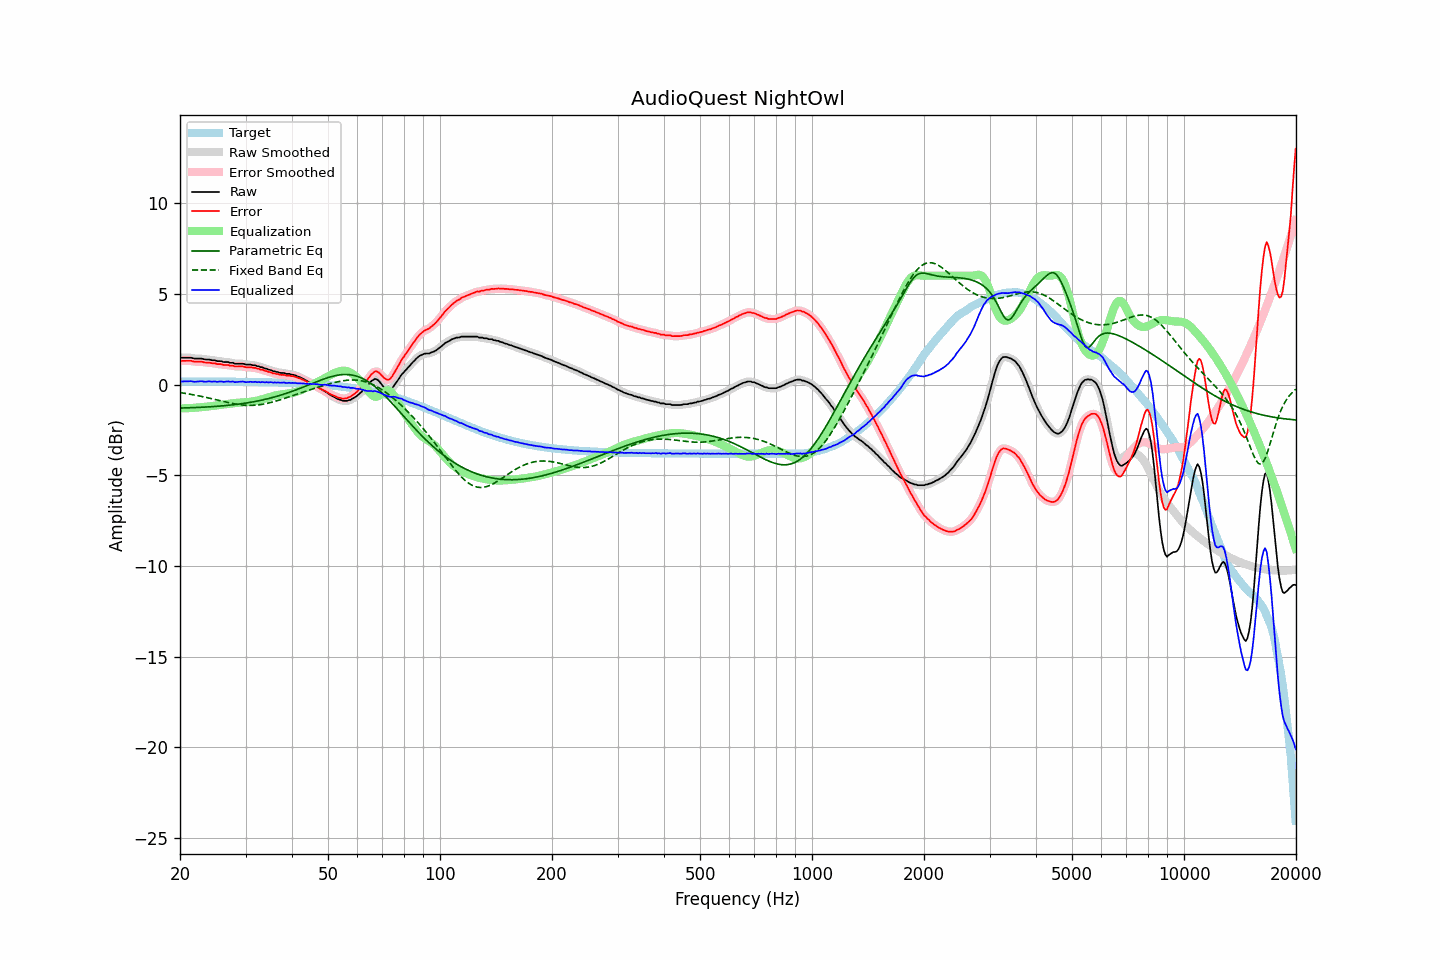

Values plotted in this chart, from the file beside it:
frequency, raw, error, smoothed, error_smoothed, equalization, parametric_eq, fixed_band_eq, equalized_raw, equalized_smoothed, target
20.00, 1.48, 1.31, 1.48, 1.31, -1.31, -1.29, -0.44, 0.17, 0.17, 0.17
20.20, 1.48, 1.31, 1.48, 1.31, -1.31, -1.29, -0.45, 0.17, 0.17, 0.17
20.40, 1.48, 1.31, 1.48, 1.31, -1.31, -1.29, -0.47, 0.17, 0.17, 0.17
20.61, 1.48, 1.31, 1.48, 1.31, -1.31, -1.29, -0.48, 0.17, 0.17, 0.17
20.81, 1.48, 1.31, 1.48, 1.31, -1.30, -1.28, -0.50, 0.18, 0.18, 0.17
21.02, 1.48, 1.31, 1.48, 1.31, -1.30, -1.28, -0.51, 0.18, 0.18, 0.17
21.23, 1.48, 1.31, 1.48, 1.31, -1.30, -1.28, -0.53, 0.18, 0.18, 0.17
21.44, 1.48, 1.31, 1.47, 1.30, -1.29, -1.28, -0.54, 0.19, 0.18, 0.17
21.66, 1.45, 1.28, 1.45, 1.28, -1.29, -1.27, -0.56, 0.16, 0.17, 0.17
21.87, 1.43, 1.26, 1.44, 1.27, -1.28, -1.27, -0.57, 0.15, 0.16, 0.17
22.09, 1.43, 1.26, 1.43, 1.26, -1.27, -1.27, -0.59, 0.16, 0.16, 0.17
22.31, 1.43, 1.26, 1.43, 1.26, -1.26, -1.26, -0.61, 0.17, 0.17, 0.17
22.54, 1.43, 1.26, 1.43, 1.26, -1.25, -1.26, -0.63, 0.18, 0.18, 0.17
22.76, 1.43, 1.26, 1.43, 1.26, -1.25, -1.25, -0.65, 0.18, 0.18, 0.17
22.99, 1.42, 1.25, 1.41, 1.25, -1.24, -1.25, -0.66, 0.18, 0.17, 0.17
23.22, 1.39, 1.22, 1.40, 1.23, -1.23, -1.24, -0.68, 0.16, 0.16, 0.17
23.45, 1.38, 1.21, 1.39, 1.22, -1.23, -1.24, -0.70, 0.16, 0.16, 0.17
23.69, 1.38, 1.21, 1.38, 1.21, -1.22, -1.23, -0.72, 0.17, 0.16, 0.17
23.92, 1.38, 1.21, 1.37, 1.21, -1.20, -1.23, -0.74, 0.18, 0.17, 0.17
24.16, 1.36, 1.19, 1.36, 1.20, -1.19, -1.22, -0.76, 0.17, 0.17, 0.17
24.40, 1.34, 1.18, 1.35, 1.19, -1.18, -1.22, -0.79, 0.16, 0.17, 0.17
24.65, 1.34, 1.18, 1.33, 1.17, -1.17, -1.21, -0.81, 0.17, 0.17, 0.17
24.89, 1.33, 1.17, 1.32, 1.15, -1.16, -1.20, -0.83, 0.17, 0.16, 0.16
25.14, 1.29, 1.13, 1.31, 1.14, -1.14, -1.20, -0.85, 0.15, 0.16, 0.16
25.39, 1.29, 1.13, 1.30, 1.13, -1.13, -1.19, -0.87, 0.16, 0.16, 0.16
25.65, 1.29, 1.13, 1.28, 1.12, -1.12, -1.18, -0.89, 0.17, 0.16, 0.16
25.91, 1.28, 1.12, 1.27, 1.11, -1.11, -1.18, -0.91, 0.17, 0.16, 0.16
26.16, 1.24, 1.08, 1.25, 1.09, -1.10, -1.17, -0.93, 0.14, 0.16, 0.16
26.43, 1.24, 1.08, 1.25, 1.09, -1.09, -1.16, -0.95, 0.15, 0.16, 0.16
26.69, 1.24, 1.08, 1.24, 1.08, -1.08, -1.15, -0.98, 0.16, 0.16, 0.16
26.96, 1.24, 1.08, 1.23, 1.07, -1.06, -1.14, -0.99, 0.18, 0.16, 0.16
27.23, 1.20, 1.04, 1.22, 1.06, -1.05, -1.13, -1.01, 0.15, 0.17, 0.16
27.50, 1.20, 1.04, 1.20, 1.04, -1.04, -1.12, -1.03, 0.16, 0.16, 0.16
27.77, 1.20, 1.04, 1.18, 1.02, -1.03, -1.11, -1.05, 0.17, 0.15, 0.16
28.05, 1.15, 1.00, 1.17, 1.01, -1.02, -1.10, -1.07, 0.13, 0.15, 0.16
28.33, 1.15, 1.00, 1.15, 1.00, -1.01, -1.09, -1.08, 0.14, 0.14, 0.15
28.62, 1.15, 1.00, 1.15, 0.99, -1.00, -1.08, -1.09, 0.15, 0.14, 0.15
28.90, 1.15, 1.00, 1.15, 1.00, -0.99, -1.07, -1.11, 0.16, 0.16, 0.15
29.19, 1.15, 1.00, 1.15, 1.00, -0.99, -1.06, -1.12, 0.16, 0.16, 0.15
29.48, 1.15, 1.00, 1.14, 0.99, -0.98, -1.05, -1.13, 0.17, 0.16, 0.15
29.78, 1.13, 0.98, 1.13, 0.98, -0.98, -1.03, -1.14, 0.15, 0.15, 0.15
30.08, 1.10, 0.95, 1.11, 0.96, -0.97, -1.02, -1.14, 0.13, 0.14, 0.15
30.38, 1.10, 0.95, 1.10, 0.96, -0.97, -1.01, -1.15, 0.14, 0.14, 0.15
30.68, 1.10, 0.96, 1.10, 0.95, -0.96, -0.99, -1.15, 0.14, 0.14, 0.15
30.99, 1.10, 0.96, 1.09, 0.95, -0.94, -0.98, -1.15, 0.16, 0.15, 0.14
31.30, 1.07, 0.93, 1.08, 0.94, -0.93, -0.96, -1.14, 0.14, 0.15, 0.14
31.61, 1.06, 0.92, 1.06, 0.92, -0.92, -0.94, -1.14, 0.14, 0.14, 0.14
31.93, 1.06, 0.92, 1.05, 0.91, -0.90, -0.93, -1.13, 0.16, 0.14, 0.14
32.24, 1.01, 0.87, 1.02, 0.89, -0.89, -0.91, -1.13, 0.13, 0.14, 0.14
32.57, 1.01, 0.87, 1.00, 0.86, -0.86, -0.89, -1.12, 0.15, 0.14, 0.14
32.89, 0.96, 0.83, 0.97, 0.84, -0.84, -0.87, -1.11, 0.12, 0.13, 0.13
33.22, 0.96, 0.83, 0.95, 0.82, -0.82, -0.85, -1.09, 0.15, 0.13, 0.13
33.55, 0.92, 0.79, 0.92, 0.79, -0.79, -0.83, -1.08, 0.13, 0.13, 0.13
33.89, 0.88, 0.75, 0.89, 0.76, -0.76, -0.81, -1.06, 0.12, 0.13, 0.13
34.23, 0.87, 0.74, 0.86, 0.73, -0.73, -0.79, -1.04, 0.14, 0.12, 0.13
34.57, 0.82, 0.70, 0.83, 0.71, -0.71, -0.77, -1.02, 0.11, 0.13, 0.13
34.92, 0.81, 0.69, 0.80, 0.68, -0.68, -0.75, -1.00, 0.13, 0.12, 0.12
35.27, 0.78, 0.66, 0.77, 0.65, -0.65, -0.73, -0.98, 0.13, 0.12, 0.12
35.62, 0.73, 0.61, 0.75, 0.63, -0.63, -0.70, -0.95, 0.10, 0.12, 0.12
35.97, 0.73, 0.61, 0.72, 0.60, -0.61, -0.68, -0.93, 0.12, 0.11, 0.12
... 635 more rows
